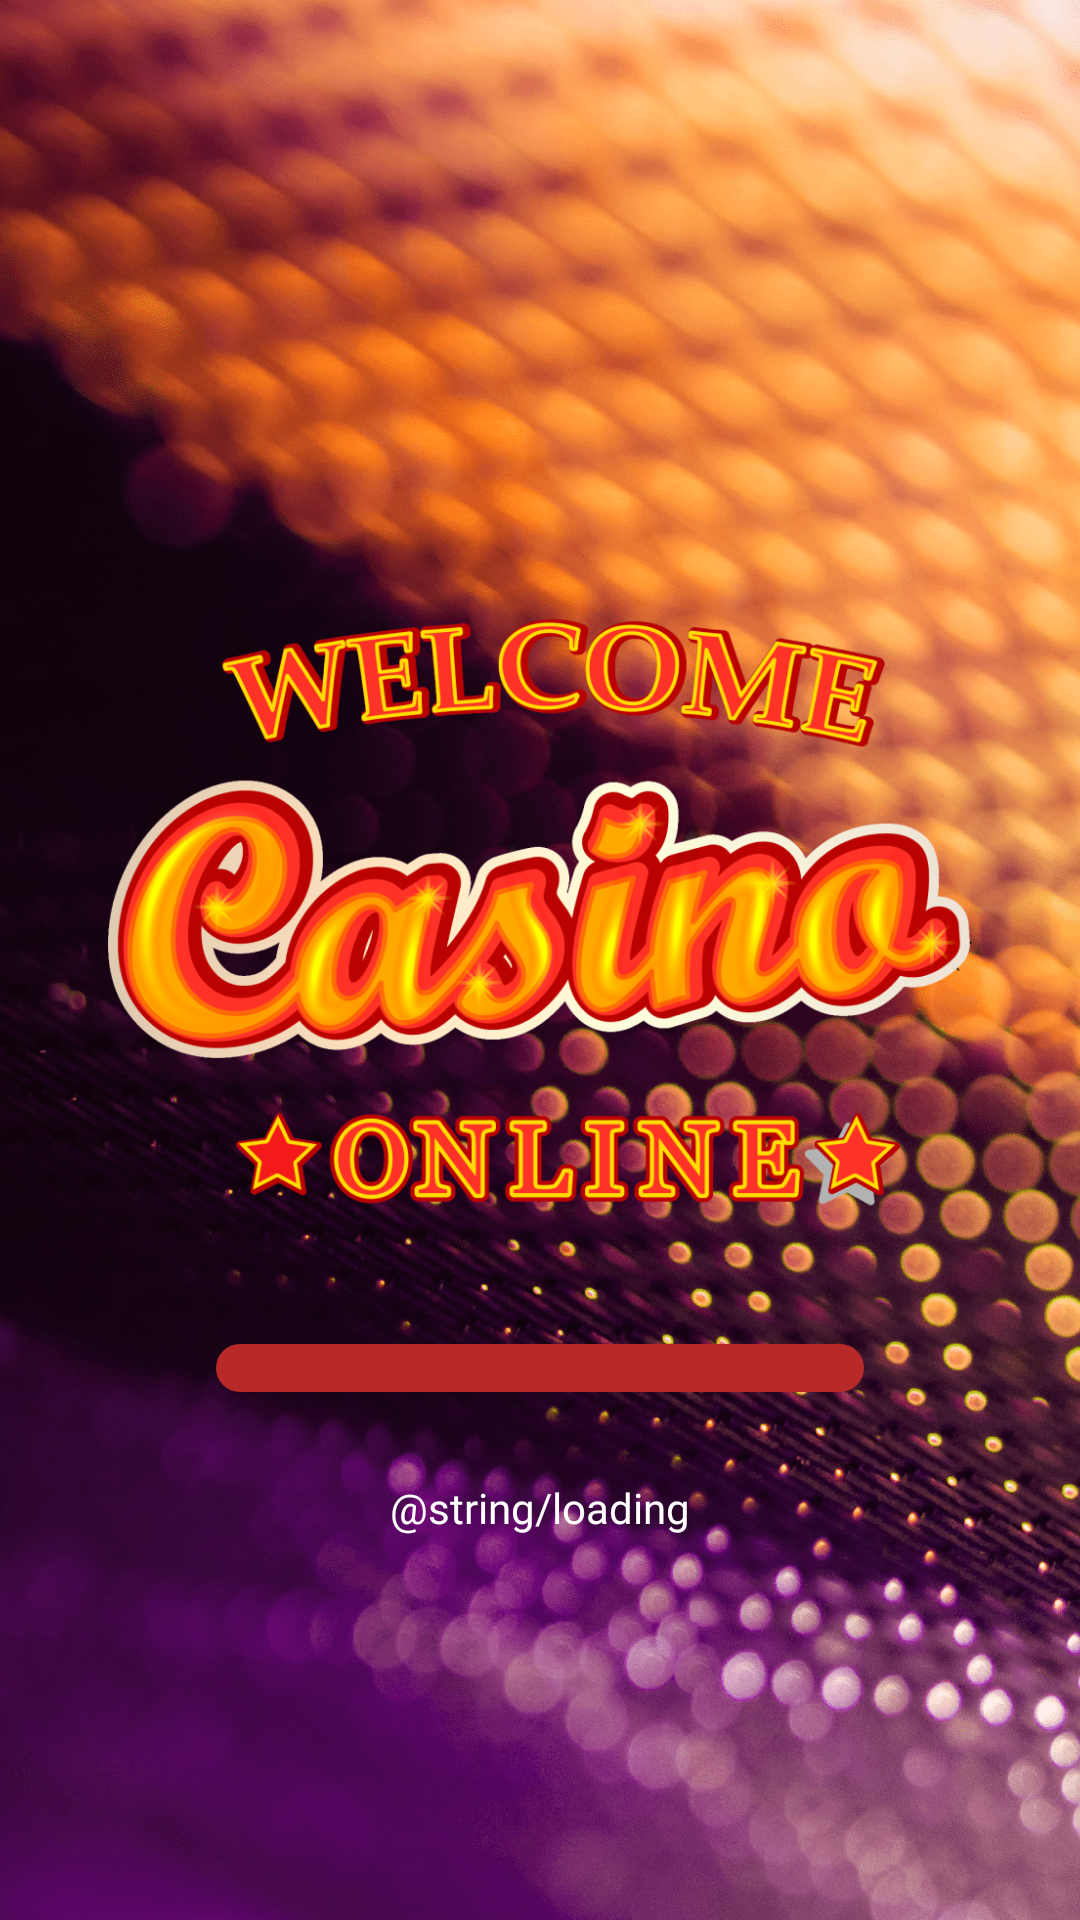

Android layout source for this screen:
<!-- AndroidManifest.xml: application theme Theme.FortuneGame -->
<!-- res/layout/splash_scrn.xml -->
<?xml version="1.0" encoding="utf-8"?>
<androidx.constraintlayout.widget.ConstraintLayout xmlns:android="http://schemas.android.com/apk/res/android"
    xmlns:app="http://schemas.android.com/apk/res-auto"
    xmlns:tools="http://schemas.android.com/tools"
    android:layout_width="match_parent"
    android:layout_height="match_parent"
    android:background="@drawable/splash_bkg">


    <androidx.constraintlayout.widget.Guideline
        android:id="@+id/guideline_top"
        android:layout_width="wrap_content"
        android:layout_height="wrap_content"
        android:orientation="horizontal"
        app:layout_constraintGuide_percent="0.25" />


    <ImageView
        android:id="@+id/img_logo"
        android:layout_width="0dp"
        android:layout_height="0dp"
        android:src="@drawable/logo"
        app:layout_constraintDimensionRatio="1,1"
        app:layout_constraintEnd_toEndOf="@id/guideline_end"
        app:layout_constraintStart_toStartOf="@id/guideline_start"
        app:layout_constraintTop_toBottomOf="@id/guideline_top">

    </ImageView>

    <ProgressBar
        android:id="@+id/prog_bar_splash_scrn"
        style="?android:attr/progressBarStyleHorizontal"
        android:layout_width="0dp"
        android:layout_height="wrap_content"
        tools:progress="30"
        android:progressDrawable="@drawable/custom_prog_bar"
        app:layout_constraintEnd_toEndOf="@id/guideline_vert_80_"
        app:layout_constraintStart_toStartOf="@id/guideline_vert_20"
        app:layout_constraintTop_toBottomOf="@id/img_logo" />

    <androidx.constraintlayout.widget.Guideline
        android:id="@+id/guideline_start"
        android:layout_width="wrap_content"
        android:layout_height="wrap_content"
        android:orientation="vertical"
        app:layout_constraintGuide_percent="0.10" />

    <androidx.constraintlayout.widget.Guideline
        android:id="@+id/guideline_vert_20"
        android:layout_width="wrap_content"
        android:layout_height="wrap_content"
        android:orientation="vertical"
        app:layout_constraintGuide_percent="0.20" />

    <androidx.constraintlayout.widget.Guideline
        android:id="@+id/guideline_start_30"
        android:layout_width="wrap_content"
        android:layout_height="wrap_content"
        android:orientation="vertical"
        app:layout_constraintGuide_percent="0.30" />

    <androidx.constraintlayout.widget.Guideline
        android:id="@+id/guideline_end"
        android:layout_width="wrap_content"
        android:layout_height="wrap_content"
        android:orientation="vertical"
        app:layout_constraintGuide_percent="0.9" />

    <androidx.constraintlayout.widget.Guideline
        android:id="@+id/guideline_vert_80_"
        android:layout_width="wrap_content"
        android:layout_height="wrap_content"
        android:orientation="vertical"
        app:layout_constraintGuide_percent="0.8" />

    <androidx.constraintlayout.widget.Guideline
        android:id="@+id/guideline_end_70"
        android:layout_width="wrap_content"
        android:layout_height="wrap_content"
        android:orientation="vertical"
        app:layout_constraintGuide_percent="0.7" />

    <androidx.constraintlayout.widget.Guideline
        android:id="@+id/guideline_btn"
        android:layout_width="wrap_content"
        android:layout_height="wrap_content"
        android:orientation="horizontal"
        app:layout_constraintGuide_percent="0.85" />

    <androidx.appcompat.widget.AppCompatTextView
        android:id="@+id/tv_loading"
        android:layout_width="0dp"
        android:layout_height="wrap_content"
        android:layout_marginBottom="32dp"
        android:autoSizeTextType="uniform"
        android:fontFamily="@font/jost_bold"
        android:gravity="center"
        android:text="@string/loading"
        android:textColor="@color/white"
        android:textStyle=""
        app:layout_constraintBottom_toBottomOf="@id/guideline_btn"
        app:layout_constraintEnd_toEndOf="@id/guideline_end_70"
        app:layout_constraintStart_toStartOf="@id/guideline_start_30" />
</androidx.constraintlayout.widget.ConstraintLayout>
<!-- resources referenced by this layout -->
<resources>
  <color name="white">#FFFFFFFF</color>
  <!-- drawable custom_prog_bar (drawable) -->
  <?xml version="1.0" encoding="utf-8"?>
  <layer-list xmlns:android="http://schemas.android.com/apk/res/android">
  
      <item android:id="@+id/backgrovnd_prog">
          <shape android:shape="rectangle">
              <corners android:radius="18dp" />
              <solid android:color="@color/prog_bar_color_4" />
          </shape>
      </item>
  
      <item android:id="@android:id/progress">
          <scale android:scaleWidth="100%">
              <shape android:shape="rectangle">
                  <corners android:radius="18dp" />
                  <gradient android:startColor="@color/prog_bar_color_1"
                      android:endColor="@color/prog_bar_color_2"
                      android:type="linear"/>
              </shape>
          </scale>
      </item>
  </layer-list>
  <!-- drawable logo: png bitmap (drawable, 268098 bytes) -->
  <!-- drawable splash_bkg: png bitmap (drawable, 782865 bytes) -->
  <style name="Theme.FortuneGame" parent="Theme.MaterialComponents.DayNight.DarkActionBar">
          
          <item name="colorPrimary">@color/purple_500</item>
          <item name="colorPrimaryVariant">@color/purple_700</item>
          <item name="colorOnPrimary">@color/white</item>
          
          <item name="colorSecondary">@color/teal_200</item>
          <item name="colorSecondaryVariant">@color/teal_700</item>
          <item name="colorOnSecondary">@color/black</item>
          
          <item name="android:statusBarColor" tools:targetApi="l">?attr/colorPrimaryVariant</item>
          
      </style>
  <color name="prog_bar_color_4">#B82929</color>
  <color name="prog_bar_color_1">#FFC108</color>
  <color name="prog_bar_color_2">#FF4C00</color>
  <color name="purple_500">#FF6200EE</color>
  <color name="purple_700">#FF3700B3</color>
  <color name="teal_200">#FF03DAC5</color>
  <color name="teal_700">#FF018786</color>
  <color name="black">#FF000000</color>
</resources>
